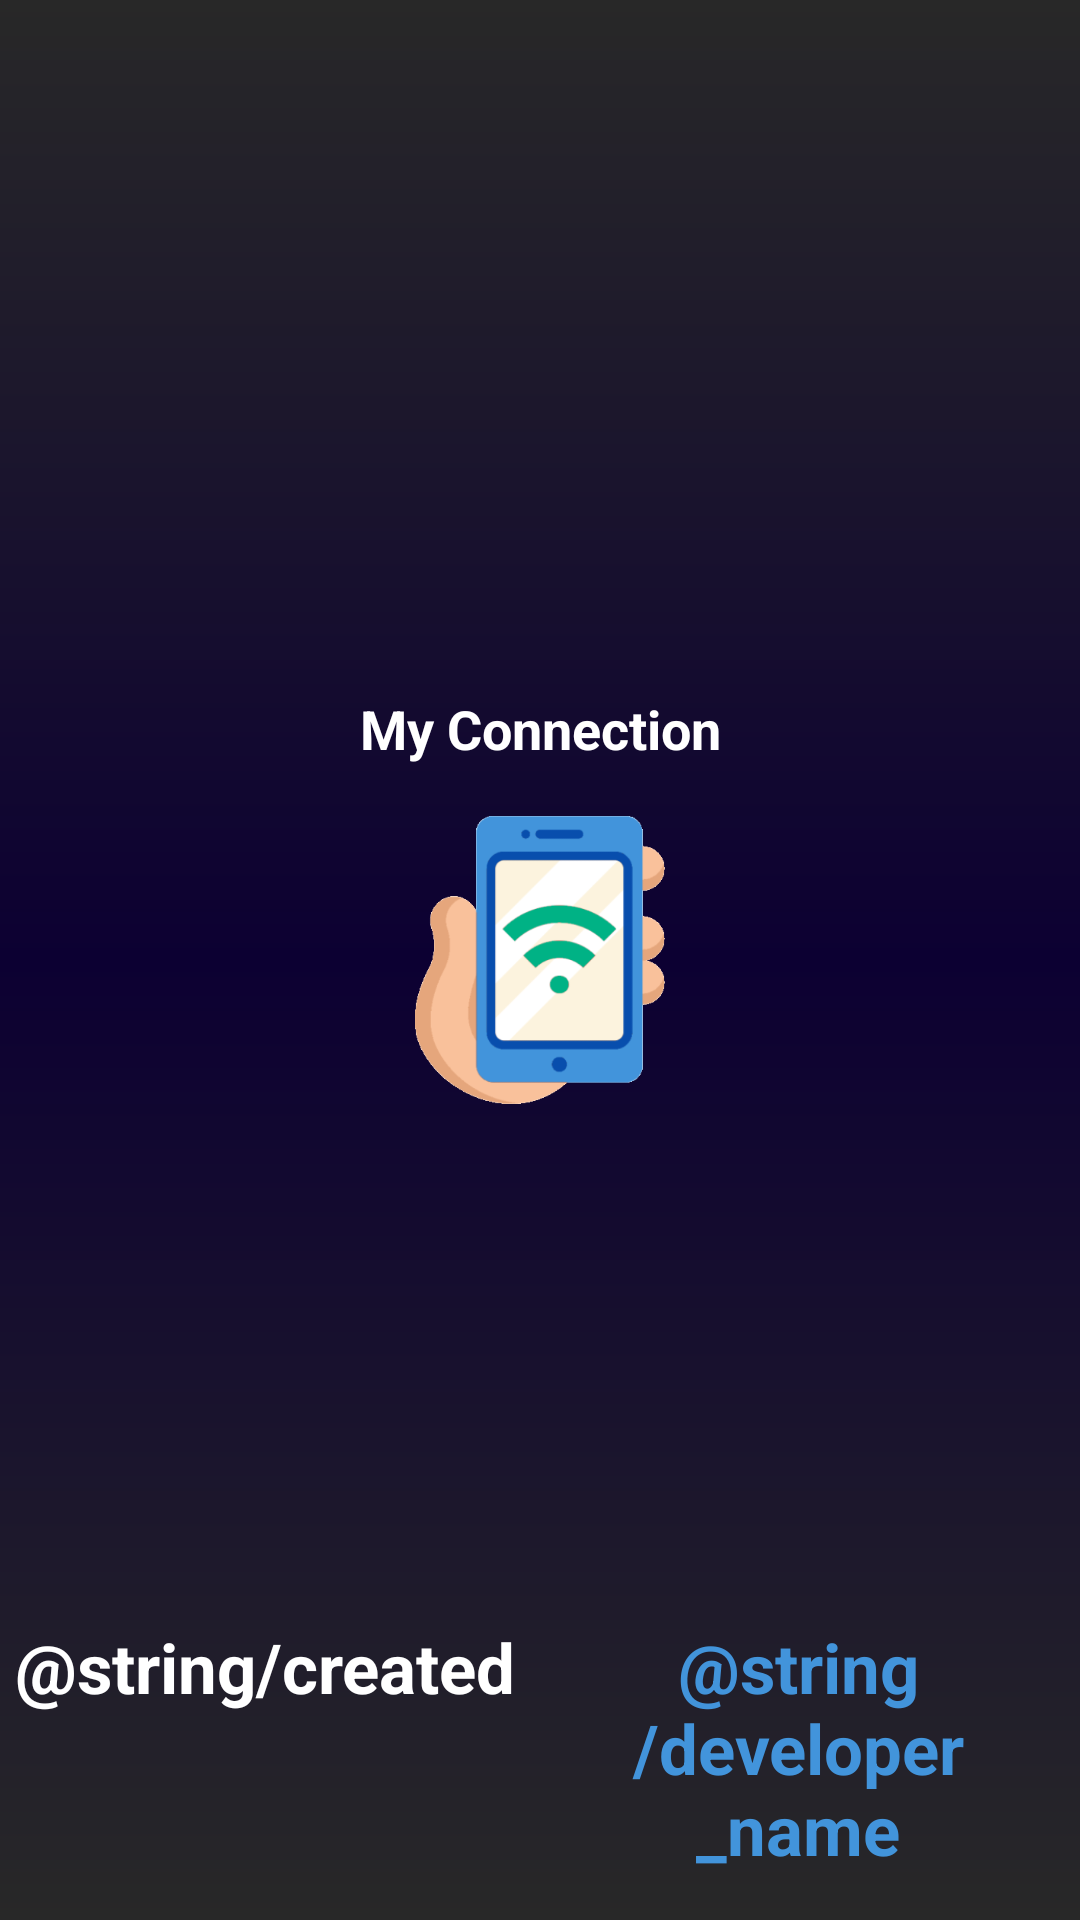

Layout XML and referenced resources for this Android screen:
<!-- AndroidManifest.xml: application theme Theme.MyConnection -->
<!-- res/layout/activity_splash.xml -->
<?xml version="1.0" encoding="utf-8"?>
<androidx.constraintlayout.widget.ConstraintLayout xmlns:android="http://schemas.android.com/apk/res/android"
    xmlns:app="http://schemas.android.com/apk/res-auto"
    xmlns:tools="http://schemas.android.com/tools"
    android:layout_width="match_parent"
    android:layout_height="match_parent"
    android:background="@drawable/splash">

    <ImageView
        android:id="@+id/SplashScreenImage"
        android:layout_width="match_parent"
        android:layout_height="130dp"
        android:contentDescription="@string/app_name"
        android:src="@drawable/app_logo"
        app:layout_constraintBottom_toBottomOf="parent"
        app:layout_constraintLeft_toLeftOf="parent"
        app:layout_constraintRight_toRightOf="parent"
        app:layout_constraintTop_toTopOf="parent" />

    <TextView
        android:id="@+id/SplashScreenImagetextView"
        android:layout_width="match_parent"
        android:layout_height="wrap_content"
        android:gravity="center"
        android:text="@string/app_name"
        android:textColor="@color/white"
        android:textSize="18sp"
        android:textStyle="bold"
        app:layout_constraintBottom_toTopOf="@+id/SplashScreenImage"
        app:layout_constraintEnd_toEndOf="parent"
        app:layout_constraintStart_toStartOf="parent" />

    <LinearLayout
        android:layout_width="match_parent"
        android:layout_height="wrap_content"
        android:layout_marginBottom="10dp"
        android:gravity="center_horizontal"
        android:padding="5dp"
        app:layout_constraintBottom_toBottomOf="parent">

        <TextView
            android:id="@+id/created_text"
            android:layout_width="wrap_content"
            android:layout_height="wrap_content"
            android:gravity="center"
            android:paddingEnd="5dp"
            android:text="@string/created"
            android:textColor="@color/white"
            android:textSize="23sp"
            android:textStyle="bold"
            app:layout_constraintBottom_toBottomOf="parent"
            app:layout_constraintStart_toStartOf="parent"
            app:layout_constraintTop_toTopOf="parent"
            tools:ignore="RtlSymmetry" />

        <TextView
            android:id="@+id/developer_text"
            android:layout_width="wrap_content"
            android:layout_height="wrap_content"
            android:gravity="center"
            android:text="@string/developer_name"
            android:textColor="@color/defaultColor"
            android:textSize="23sp"
            android:textStyle="bold"
            app:layout_constraintBottom_toBottomOf="parent"
            app:layout_constraintEnd_toEndOf="parent"
            app:layout_constraintTop_toTopOf="parent" />
    </LinearLayout>

</androidx.constraintlayout.widget.ConstraintLayout>
<!-- resources referenced by this layout -->
<resources>
  <color name="defaultColor">#4294db</color>
  <color name="white">#FFFFFFFF</color>
  <!-- drawable app_logo: png bitmap (drawable, 28321 bytes) -->
  <!-- drawable splash (drawable) -->
  <?xml version="1.0" encoding="utf-8"?>
  <shape xmlns:android="http://schemas.android.com/apk/res/android" android:shape="rectangle" >
  
      <gradient
          android:angle="90"
          android:endColor="#282828"
          android:centerColor="#0C0032"
          android:startColor="#282828"
          android:type="linear" />
  
      <corners
          android:radius="0dp"/>
  
  </shape>
  <string name="app_name" translatable="false">My Connection</string>
  <style name="Theme.MyConnection" parent="Theme.AppCompat.DayNight.NoActionBar">
          <item name="colorPrimary">@color/black</item>
          <item name="colorPrimaryVariant">@color/black</item>
          <item name="colorOnPrimary">@color/black</item>
          <item name="colorSecondary">@color/black</item>
          <item name="colorSecondaryVariant">@color/black</item>
          <item name="colorOnSecondary">@color/black</item>
          <item name="android:statusBarColor" tools:targetApi="l">?attr/colorPrimaryVariant</item>
      </style>
  <color name="black">#FF000000</color>
</resources>
